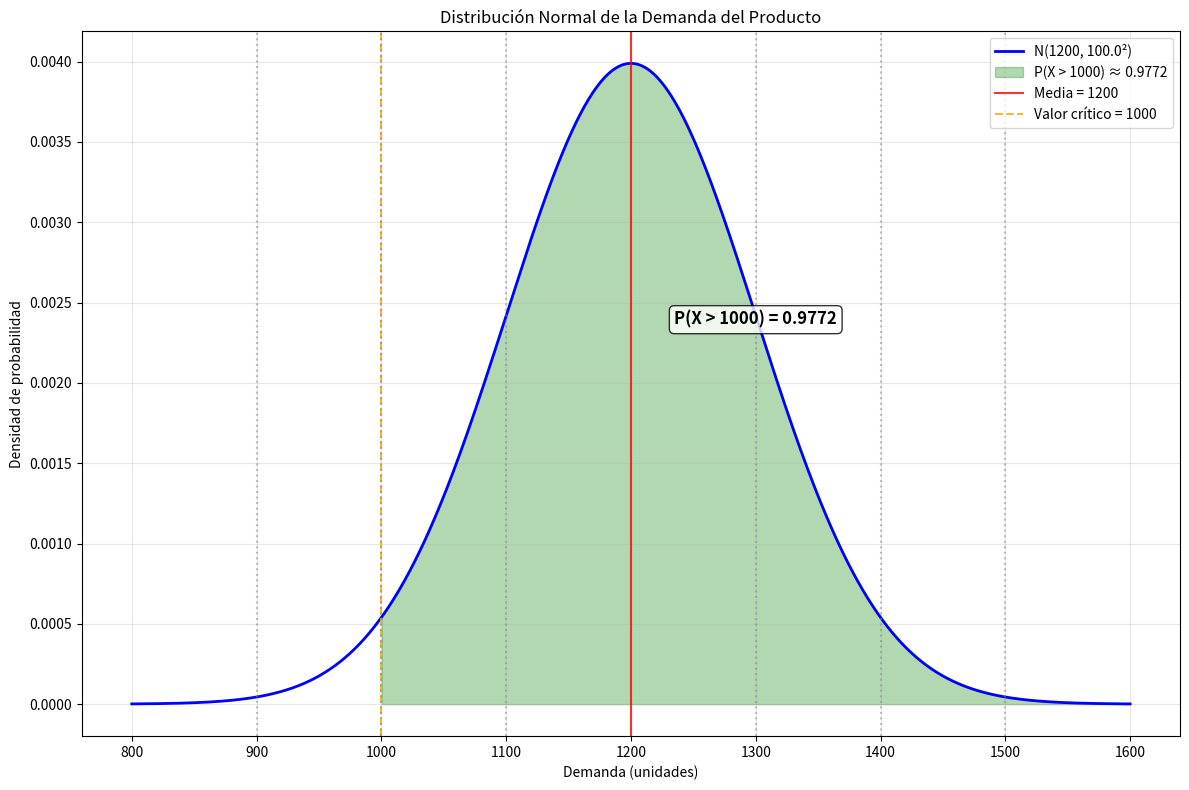

Source code (Python):
"""
Problema de Distribución Normal - Demanda de Producto

Enunciado:
La demanda de consumo de cierto producto sigue una distribución normal con 
media 1200 unidades y varianza 10000. ¿Cuál es la probabilidad de que las 
ventas superen las 1000 unidades?

Opciones de respuesta:
a) 0.9767
b) 0.0228
c) 0.9772
d) 0.4772
"""

import numpy as np
import matplotlib.pyplot as plt
from scipy import stats
import math

def resolver_problema_demanda_normal():
    """
    Resuelve el problema de demanda con distribución normal
    """
    print("="*70)
    print("PROBLEMA: DEMANDA DE PRODUCTO CON DISTRIBUCIÓN NORMAL")
    print("="*70)
    
    # Datos del problema
    mu = 1200      # media en unidades
    varianza = 10000    # varianza
    sigma = math.sqrt(varianza)  # desviación estándar
    valor_critico = 1000  # unidades
    
    print(f"Datos del problema:")
    print(f"- Media (μ): {mu} unidades")
    print(f"- Varianza (σ²): {varianza}")
    print(f"- Desviación estándar (σ): {sigma} unidades")
    print(f"- Distribución: Normal N({mu}, {varianza})")
    print(f"- Valor crítico: {valor_critico} unidades")
    print()
    
    print("PREGUNTA:")
    print("¿Cuál es la probabilidad de que las ventas superen las 1000 unidades?")
    print("P(X > 1000) = ?")
    print()
    
    # Estandarización
    z = (valor_critico - mu) / sigma
    
    print("PASO 1: ESTANDARIZACIÓN")
    print("Z = (X - μ) / σ")
    print(f"Z = ({valor_critico} - {mu}) / {sigma}")
    print(f"Z = {valor_critico - mu} / {sigma}")
    print(f"Z = {z}")
    print()
    
    # Cálculo de la probabilidad
    print("PASO 2: CÁLCULO DE PROBABILIDAD")
    print("P(X > 1000) = P(Z > z)")
    print(f"P(X > 1000) = P(Z > {z})")
    print()
    
    # P(Z > z) = 1 - P(Z ≤ z) = 1 - Φ(z)
    prob_z_menor_igual = stats.norm.cdf(z)
    prob_x_mayor = 1 - prob_z_menor_igual
    
    print("P(Z > z) = 1 - P(Z ≤ z) = 1 - Φ(z)")
    print(f"P(Z > {z}) = 1 - Φ({z})")
    print(f"P(Z > {z}) = 1 - {prob_z_menor_igual:.6f}")
    print(f"P(Z > {z}) = {prob_x_mayor:.6f}")
    print()
    
    # Verificación directa
    prob_directa = 1 - stats.norm.cdf(valor_critico, mu, sigma)
    print("VERIFICACIÓN DIRECTA:")
    print(f"P(X > {valor_critico}) = {prob_directa:.6f}")
    print()
    
    # Análisis de opciones
    print("ANÁLISIS DE LAS OPCIONES:")
    opciones = {
        'a': 0.9767,
        'b': 0.0228,
        'c': 0.9772,
        'd': 0.4772
    }
    
    resultado = prob_x_mayor
    
    print(f"Nuestro resultado: {resultado:.6f}")
    print()
    
    for opcion, valor in opciones.items():
        diferencia = abs(valor - resultado)
        print(f"Opción {opcion}: {valor} - Diferencia: {diferencia:.6f}")
    
    # Encontrar la opción más cercana
    opcion_correcta = min(opciones.items(), key=lambda x: abs(x[1] - resultado))
    print(f"\nLa opción más cercana es: {opcion_correcta[0]} ({opcion_correcta[1]})")
    
    return resultado, mu, sigma, z

def analisis_detallado(mu, sigma, z, resultado):
    """
    Proporciona análisis adicional del problema
    """
    print("\n" + "="*70)
    print("ANÁLISIS DETALLADO")
    print("="*70)
    
    print("INTERPRETACIÓN DEL VALOR Z:")
    print(f"Z = {z} significa que 1000 unidades está {abs(z)} desviaciones")
    print("estándar POR DEBAJO de la media.")
    print("Como es un valor Z negativo, esperamos una probabilidad alta")
    print("para P(X > 1000).")
    print()
    
    # Verificación usando la tabla Z
    print("VERIFICACIÓN CON PROPIEDADES DE LA NORMAL ESTÁNDAR:")
    print(f"Φ({z}) = {stats.norm.cdf(z):.6f}")
    print(f"P(Z > {z}) = 1 - {stats.norm.cdf(z):.6f} = {resultado:.6f}")
    print()
    
    # Cálculo de percentiles
    print("ANÁLISIS DE PERCENTILES:")
    valor_1000 = stats.norm.cdf(1000, mu, sigma)
    print(f"1000 unidades corresponde al percentil {valor_1000*100:.2f}")
    print(f"Esto significa que {valor_1000*100:.2f}% de las demandas son ≤ 1000")
    print(f"Y {(1-valor_1000)*100:.2f}% de las demandas son > 1000")
    print()
    
    # Otros valores de interés
    print("OTROS VALORES DE INTERÉS:")
    valores_criticos = [800, 900, 1000, 1100, 1200, 1300, 1400, 1500, 1600]
    
    print("Valor\tP(X > valor)\tPercentil")
    print("-" * 35)
    for valor in valores_criticos:
        prob_mayor = 1 - stats.norm.cdf(valor, mu, sigma)
        percentil = stats.norm.cdf(valor, mu, sigma) * 100
        print(f"{valor}\t{prob_mayor:.4f}\t\t{percentil:.1f}%")

def verificacion_calculo_manual():
    """
    Verifica el cálculo paso a paso manualmente
    """
    print("\n" + "="*70)
    print("VERIFICACIÓN MANUAL DEL CÁLCULO")
    print("="*70)
    
    mu = 1200
    varianza = 10000
    sigma = 100
    x = 1000
    
    print("DATOS:")
    print(f"μ = {mu}")
    print(f"σ² = {varianza}")
    print(f"σ = √{varianza} = {sigma}")
    print(f"X = {x}")
    print()
    
    print("CÁLCULO DE Z:")
    print("Z = (X - μ) / σ")
    print(f"Z = ({x} - {mu}) / {sigma}")
    print(f"Z = {x - mu} / {sigma}")
    print(f"Z = {(x - mu) / sigma}")
    print()
    
    z_calculado = (x - mu) / sigma
    
    # Usando tabla normal estándar aproximada
    print("CONSULTA EN TABLA NORMAL ESTÁNDAR:")
    print(f"Para Z = {z_calculado}:")
    print("Φ(-2.00) ≈ 0.0228")
    print("Por lo tanto:")
    print("P(X > 1000) = P(Z > -2.00) = 1 - Φ(-2.00)")
    print("P(X > 1000) = 1 - 0.0228 = 0.9772")

def graficar_distribucion_demanda(mu, sigma, valor_critico=1000):
    """
    Grafica la distribución normal de la demanda
    """
    # Crear rango de valores
    x = np.linspace(mu - 4*sigma, mu + 4*sigma, 1000)
    y = stats.norm.pdf(x, mu, sigma)
    
    # Crear la gráfica
    plt.figure(figsize=(12, 8))
    
    # Gráfica principal
    plt.plot(x, y, 'b-', linewidth=2, label=f'N({mu}, {sigma}²)')
    
    # Sombrear área P(X > 1000)
    x_fill = x[x >= valor_critico]
    y_fill = stats.norm.pdf(x_fill, mu, sigma)
    plt.fill_between(x_fill, y_fill, alpha=0.3, color='green', 
                     label=f'P(X > {valor_critico}) ≈ 0.9772')
    
    # Líneas verticales importantes
    plt.axvline(x=mu, color='red', linestyle='-', alpha=0.8, 
                label=f'Media = {mu}')
    plt.axvline(x=valor_critico, color='orange', linestyle='--', alpha=0.8, 
                label=f'Valor crítico = {valor_critico}')
    
    # Marcar desviaciones estándar
    for i in range(-3, 4):
        x_pos = mu + i * sigma
        if i != 0:
            plt.axvline(x=x_pos, color='gray', linestyle=':', alpha=0.5)
    
    plt.xlabel('Demanda (unidades)')
    plt.ylabel('Densidad de probabilidad')
    plt.title('Distribución Normal de la Demanda del Producto')
    plt.legend()
    plt.grid(True, alpha=0.3)
    
    # Agregar texto con la probabilidad
    prob = 1 - stats.norm.cdf(valor_critico, mu, sigma)
    plt.text(mu + sigma, max(y)*0.6, f'P(X > {valor_critico}) = {prob:.4f}', 
             ha='center', va='center', bbox=dict(boxstyle='round', facecolor='white', alpha=0.8),
             fontsize=12, fontweight='bold')
    
    plt.tight_layout()
    plt.show()
    
    return plt

if __name__ == "__main__":
    # Resolver el problema principal
    resultado, mu, sigma, z = resolver_problema_demanda_normal()
    
    # Análisis detallado
    analisis_detallado(mu, sigma, z, resultado)
    
    # Verificación manual
    verificacion_calculo_manual()
    
    # Crear gráfica
    print("\nGenerando gráfica...")
    graficar_distribucion_demanda(mu, sigma)
    
    print("\n" + "="*70)
    print("CONCLUSIÓN FINAL")
    print("="*70)
    print(f"La probabilidad de que las ventas superen las 1000 unidades es: {resultado:.4f}")
    print()
    print("RESPUESTA CORRECTA: c) 0.9772")
    print()
    print("EXPLICACIÓN:")
    print("Con una media de 1200 y σ = 100, el valor 1000 está 2 desviaciones")
    print("estándar por debajo de la media (Z = -2.0). Esto significa que es")
    print("muy probable (97.72%) que las ventas superen las 1000 unidades.")
    print("="*70)
